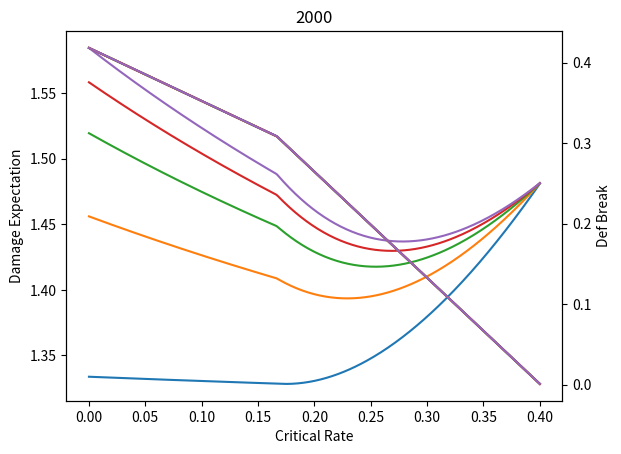
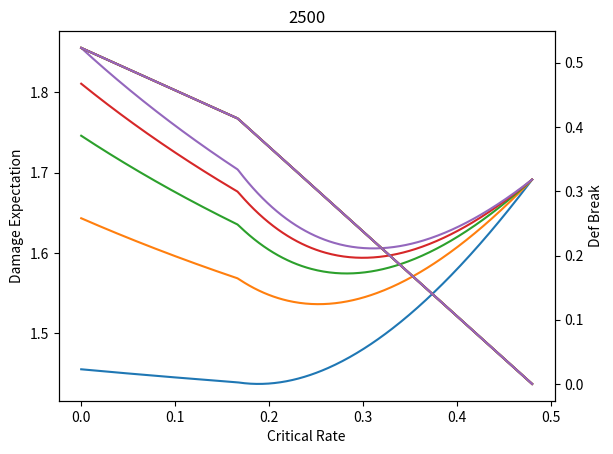
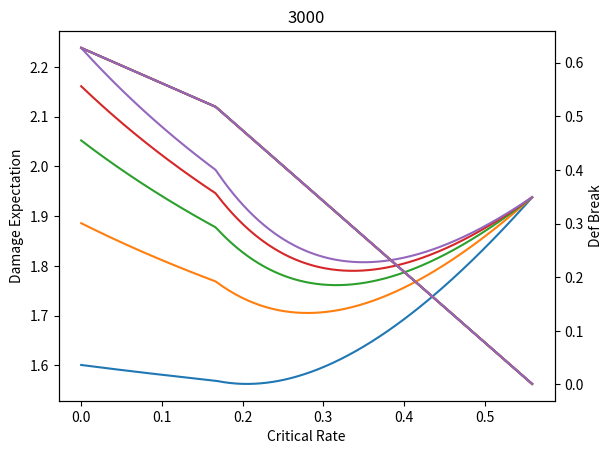
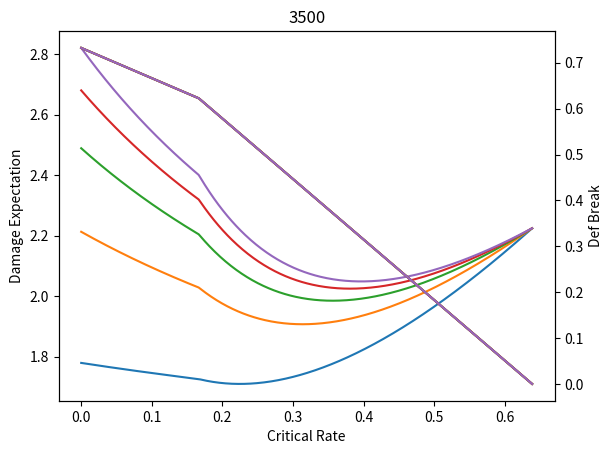
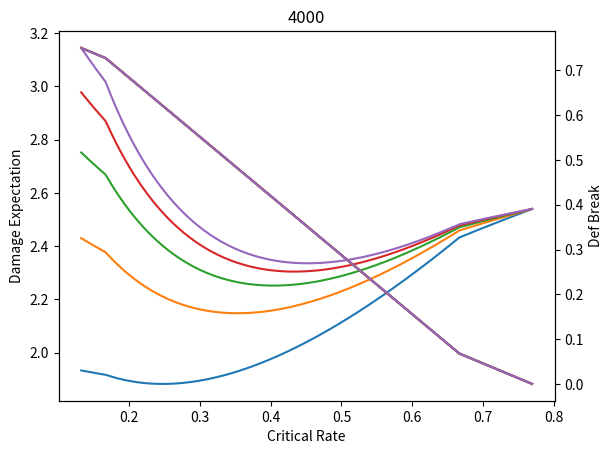
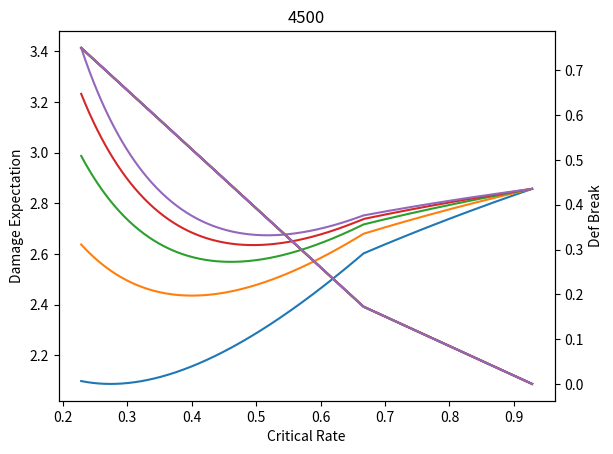
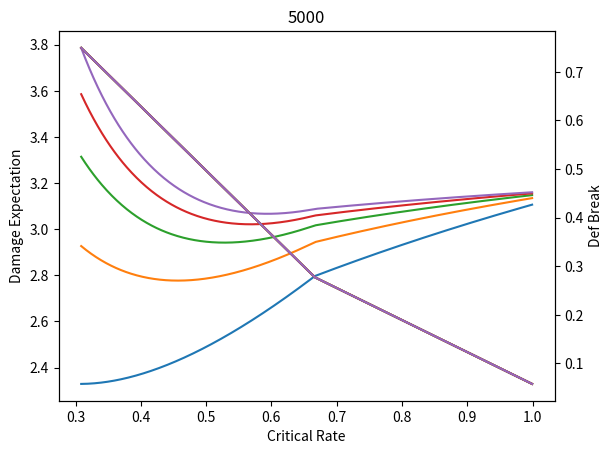

Source code (Python) for these figures, in order:
# -*- coding: utf-8 -*-
import numpy as np
from sympy import *
import matplotlib.pyplot as plt
def GetImp(b, total, fangyu):
    x = Symbol('x')
    y = Symbol('y')
    d = Symbol('d')
    p = Symbol('p')
    expr_p = (1-(1-p)*d/(3360+(1-p)*d))/(1-d/(3360+d))
    if b < 525:
        pp = total - b
        expr = (1+x*0.5/(3150))
    elif b < 2100:
        pp = total - 2*b + 525
        expr = (1+3*x*x/(3150*3150))
    elif b < 3150:
        pp = total - b - 1575
        expr = (1+x*2/(3150))
    else:
        return [-1, -1]
    if pp < 0:
        return [-1, -1]
    elif pp > 4780*0.75:
        return [-1, -1]
    pp = pp / 4780.0
    return [pp, expr.subs({x:b}).evalf() * expr_p.subs({p:pp, d:fangyu}).evalf()]


if __name__ == "__main__":
    for total in range(2000, 5500, 500):
        fig = plt.figure()
        ax1 = fig.add_subplot(111)
        ax1.set_title(total)
        ax2 = ax1.twinx()
        for fangyu in range(5000, 30000, 5000):
            xa = [] 
            ya = []
            ya2 = []
            for x in range(0, total+20, 4):
                p, imp = GetImp(x,total,fangyu)
                if imp != -1:
                    xa.append(x/3150.0)
                    ya2.append(p)
                    ya.append(imp)
            ax1.plot(xa, ya)
            ax1.set_xlabel("Critical Rate")
            ax1.set_ylabel("Damage Expectation")
            ax2.plot(xa, ya2)
            ax2.set_ylabel("Def Break")
        plt.show()
